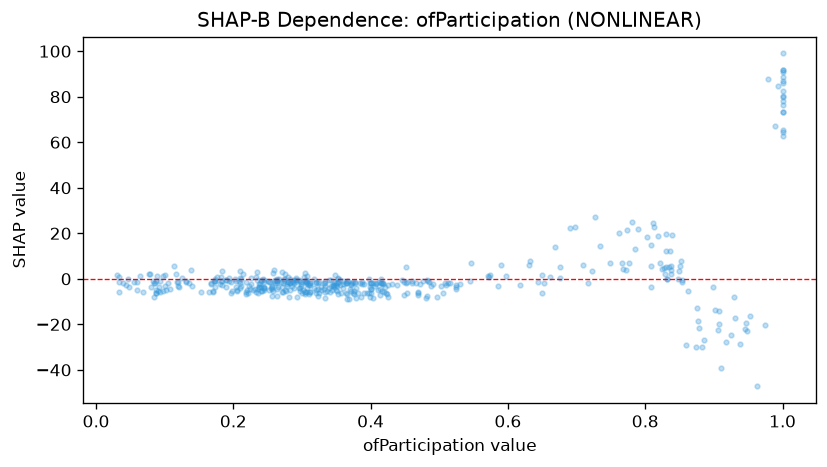

The table this chart was drawn from, first rows:
feature_value, shap_value
0.734, 14.53
0.08, -3.443
0.091, -3.807
0.877, -18.67
0.4, -4.307
0.838, 2.321
0.299, -2.352
0.346, -3.695
0.28, -1.371
0.837, 5.808
0.357, -6.323
0.209, -1.933
0.644, -1.33
0.945, -21.82
0.261, -0.5717
0.461, -1.737
0.48, -8.503
0.167, -2.284
0.848, 0.07508
0.307, 1.35
0.829, 2.105
0.902, -13.86
0.19, -0.5097
0.653, -1.972
0.364, -1.921
0.056, -1.203
0.345, -2.906
0.949, -22.75
0.408, -2.449
0.776, 6.996
0.176, 0.6144
0.71, 6.261
0.259, -1.043
0.233, 1.018
0.204, -1.031
0.35, -2.624
0.241, -3.625
0.373, -1.836
0.445, -0.7044
0.174, -0.08841
0.37, -4.455
0.18, -2.226
0.668, 14.17
0.831, 12.11
0.245, -3.417
0.325, -1.287
0.346, -2.667
0.332, -1.839
0.218, -1.264
0.812, 24.73
0.425, -2.836
0.365, -1.637
0.882, -29.87
0.366, -0.9291
0.831, 5.358
0.299, -1.312
0.173, -1.093
0.989, 67.13
0.401, -1.95
0.452, -1.742
... 404 more rows
